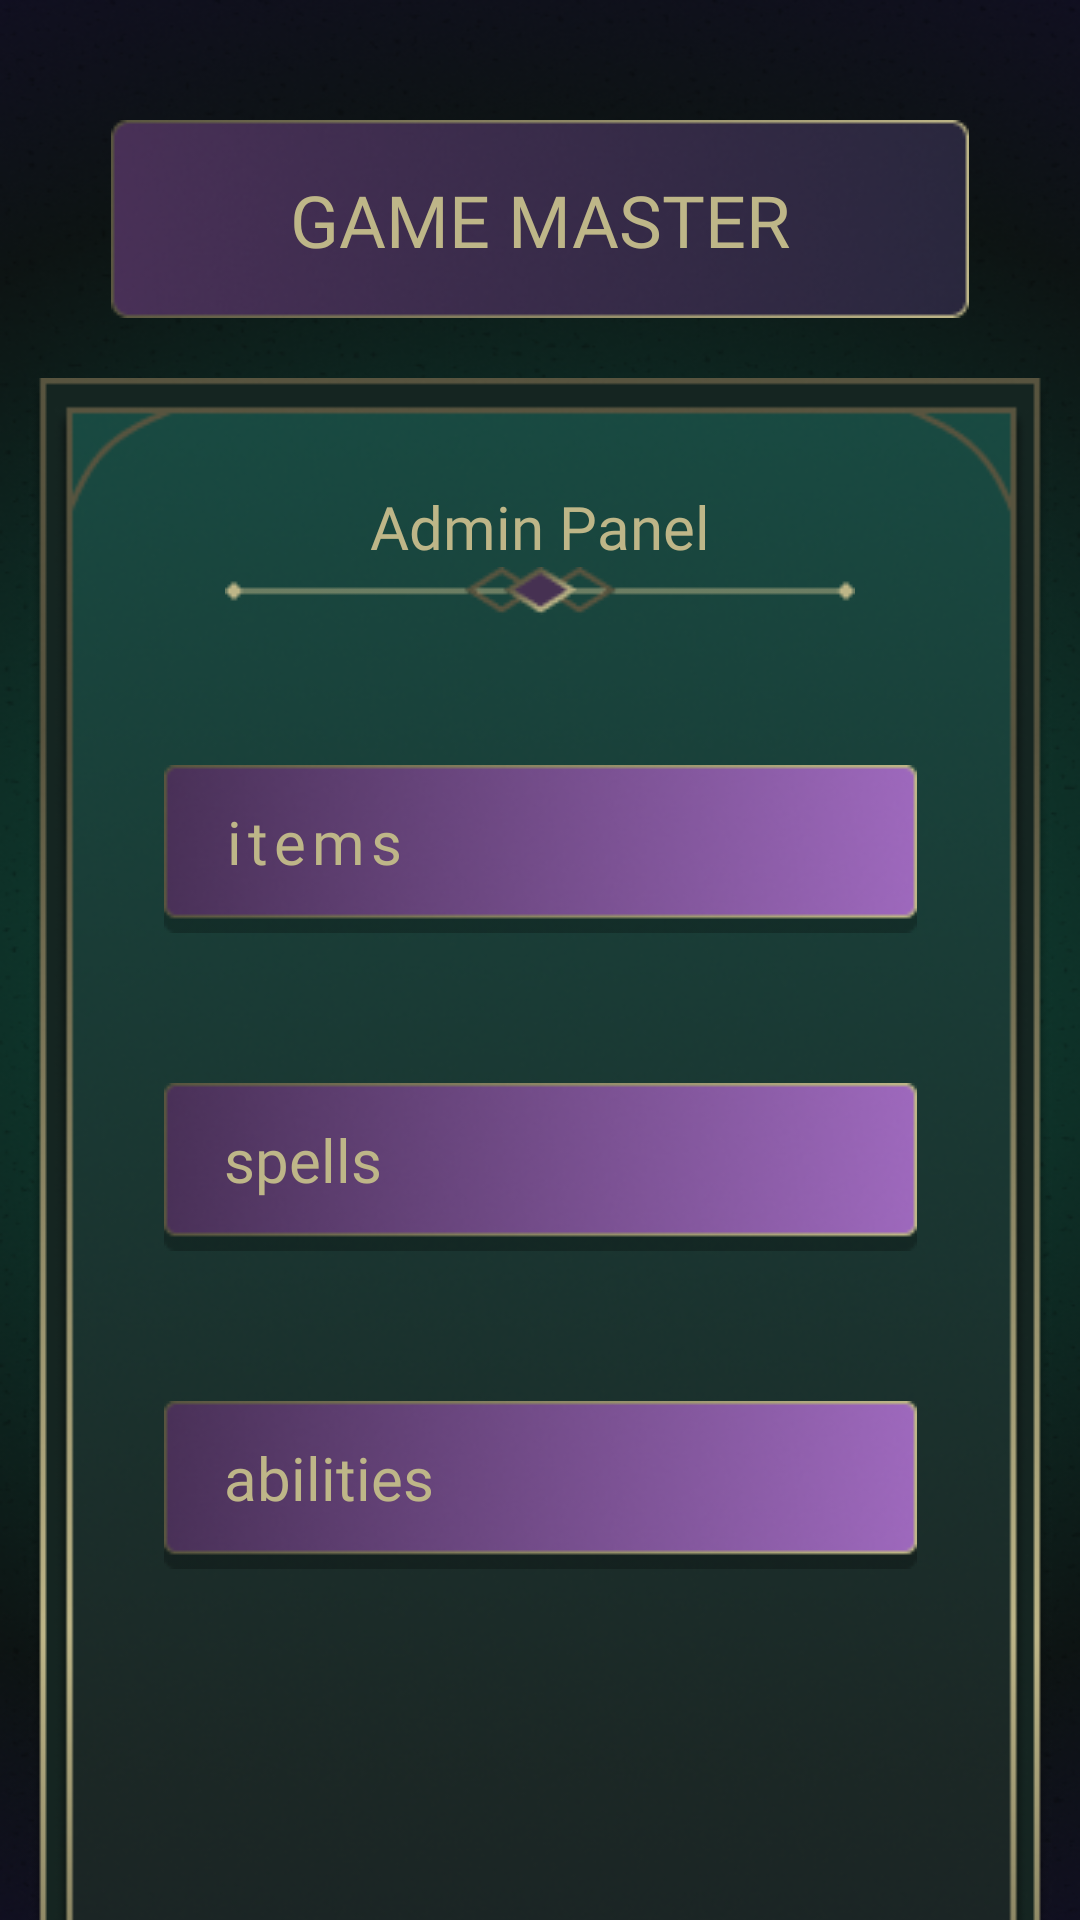

Produce the Android XML layout that renders to this screen, including the resource entries it uses.
<!-- AndroidManifest.xml: application theme Theme.PocketGrimoire -->
<!-- res/layout/fragment_admin_selection.xml -->
<?xml version="1.0" encoding="utf-8"?>
<androidx.constraintlayout.widget.ConstraintLayout xmlns:android="http://schemas.android.com/apk/res/android"
    xmlns:app="http://schemas.android.com/apk/res-auto"
    xmlns:tools="http://schemas.android.com/tools"
    android:layout_width="match_parent"
    android:layout_height="match_parent"
    android:background="@drawable/background"
    tools:context=".fragments.AdminSelectionFragment">

    <ImageView
        android:id="@+id/contentImageView"
        android:layout_width="wrap_content"
        android:layout_height="wrap_content"
        android:layout_marginTop="20dp"
        app:layout_constraintEnd_toEndOf="parent"
        app:layout_constraintStart_toStartOf="parent"
        app:layout_constraintTop_toBottomOf="@id/userTitleImageView"
        app:srcCompat="@drawable/middle_section" />

    <ImageView
        android:id="@+id/userTitleImageView"
        android:layout_width="wrap_content"
        android:layout_height="wrap_content"
        android:layout_marginTop="40dp"
        android:foregroundGravity="center"
        app:layout_constraintBottom_toTopOf="@+id/contentImageView"
        app:layout_constraintEnd_toEndOf="parent"
        app:layout_constraintStart_toStartOf="parent"
        app:layout_constraintTop_toTopOf="parent"
        app:srcCompat="@drawable/user_type_title" />

    <TextView
        android:layout_width="wrap_content"
        android:layout_height="wrap_content"
        android:fontFamily="@font/inknut_antiqua_regular"
        android:text="GAME MASTER"
        android:textColor="#BEB688"
        android:textSize="24sp"
        app:layout_constraintBottom_toBottomOf="@id/userTitleImageView"
        app:layout_constraintEnd_toEndOf="@id/userTitleImageView"
        app:layout_constraintStart_toStartOf="@id/userTitleImageView"
        app:layout_constraintTop_toTopOf="@id/userTitleImageView" />

    <ImageView
        android:id="@+id/lineDecoratorImageView"
        android:layout_width="wrap_content"
        android:layout_height="wrap_content"
        android:foregroundGravity="center"
        app:layout_constraintEnd_toEndOf="@+id/contentImageView"
        app:layout_constraintStart_toStartOf="@+id/contentImageView"
        app:layout_constraintTop_toBottomOf="@+id/adminTitleView"
        app:srcCompat="@drawable/line_decorator" />

    <TextView
        android:id="@+id/adminTitleView"
        android:layout_width="wrap_content"
        android:layout_height="wrap_content"
        android:layout_marginTop="20dp"
        android:fontFamily="@font/inknut_antiqua_regular"
        android:text="Admin Panel"
        android:textColor="#BEB688"
        android:textSize="20sp"
        app:layout_constraintBottom_toBottomOf="@id/lineDecoratorImageView"
        app:layout_constraintEnd_toEndOf="@+id/contentImageView"
        app:layout_constraintStart_toStartOf="@+id/contentImageView"
        app:layout_constraintTop_toTopOf="@+id/contentImageView" />

    <ImageButton
        android:id="@+id/itemsImageButton"
        android:layout_width="wrap_content"
        android:layout_height="wrap_content"
        android:layout_marginTop="50dp"
        android:background="@android:color/transparent"
        android:src="@drawable/admin_selection_button"
        app:layout_constraintEnd_toEndOf="@+id/contentImageView"
        app:layout_constraintStart_toStartOf="@id/contentImageView"
        app:layout_constraintTop_toBottomOf="@id/lineDecoratorImageView" />

    <ImageButton
        android:id="@+id/spellsImageButton"
        android:layout_width="wrap_content"
        android:layout_height="wrap_content"
        android:layout_marginTop="50dp"
        android:background="@android:color/transparent"
        android:src="@drawable/admin_selection_button"
        app:layout_constraintEnd_toEndOf="@+id/contentImageView"
        app:layout_constraintStart_toStartOf="@id/contentImageView"
        app:layout_constraintTop_toBottomOf="@id/itemsImageButton" />

    <ImageButton
        android:id="@+id/abilitiesImageButton"
        android:layout_width="wrap_content"
        android:layout_height="wrap_content"
        android:layout_marginTop="50dp"
        android:background="@android:color/transparent"
        android:src="@drawable/admin_selection_button"
        app:layout_constraintEnd_toEndOf="@+id/contentImageView"
        app:layout_constraintStart_toStartOf="@id/contentImageView"
        app:layout_constraintTop_toBottomOf="@id/spellsImageButton" />

    <TextView
        android:id="@+id/itemsTextView"
        android:layout_width="wrap_content"
        android:layout_height="wrap_content"
        android:layout_marginStart="20dp"
        android:layout_marginBottom="5dp"
        android:fontFamily="@font/inknut_antiqua_regular"
        android:letterSpacing="0.1"
        android:text="items"
        android:textColor="#BEB688"
        android:textSize="20sp"
        app:layout_constraintBottom_toBottomOf="@id/itemsImageButton"
        app:layout_constraintLeft_toLeftOf="@id/itemsImageButton"
        app:layout_constraintTop_toTopOf="@id/itemsImageButton" />

    <TextView
        android:id="@+id/spellsTextView"
        android:layout_width="wrap_content"
        android:layout_height="wrap_content"
        android:layout_marginStart="20dp"
        android:layout_marginBottom="5dp"
        android:fontFamily="@font/inknut_antiqua_regular"
        android:text="spells"
        android:textColor="#BEB688"
        android:textSize="20sp"
        app:layout_constraintBottom_toBottomOf="@id/spellsImageButton"
        app:layout_constraintLeft_toLeftOf="@id/spellsImageButton"
        app:layout_constraintTop_toTopOf="@id/spellsImageButton" />

    <TextView
        android:id="@+id/abilitiesTextView"
        android:layout_width="wrap_content"
        android:layout_height="wrap_content"
        android:layout_marginStart="20dp"
        android:layout_marginBottom="5dp"
        android:fontFamily="@font/inknut_antiqua_regular"
        android:text="abilities"
        android:textColor="#BEB688"
        android:textSize="20sp"
        app:layout_constraintBottom_toBottomOf="@id/abilitiesImageButton"
        app:layout_constraintLeft_toLeftOf="@id/abilitiesImageButton"
        app:layout_constraintTop_toTopOf="@id/abilitiesImageButton" />

</androidx.constraintlayout.widget.ConstraintLayout>
<!-- resources referenced by this layout -->
<resources>
  <!-- drawable admin_selection_button: png bitmap (drawable, 11428 bytes) -->
  <!-- drawable background: png bitmap (drawable, 385428 bytes) -->
  <!-- drawable line_decorator (drawable) -->
  <vector xmlns:android="http://schemas.android.com/apk/res/android"
      xmlns:aapt="http://schemas.android.com/aapt"
      android:width="210dp"
      android:height="16dp"
      android:viewportWidth="210"
      android:viewportHeight="16">
    <path
        android:pathData="M0.11,8L3,10.89L5.89,8L3,5.11L0.11,8ZM209.89,8L207,5.11L204.11,8L207,10.89L209.89,8ZM3,8V8.5H207V8V7.5H3V8Z"
        android:fillColor="#BEB688"/>
    <path
        android:pathData="M81.69,7.67l10.47,-6.6l10.47,6.6l-10.47,6.6z"
        android:strokeWidth="2"
        android:fillColor="#00000000"
        android:strokeColor="#58543F"/>
    <path
        android:pathData="M107.69,7.67l10.47,-6.6l10.47,6.6l-10.47,6.6z"
        android:strokeWidth="2"
        android:fillColor="#00000000"
        android:strokeColor="#58543F"/>
    <path
        android:pathData="M94.69,7.67l10.47,-6.6l10.47,6.6l-10.47,6.6z"
        android:strokeWidth="2"
        android:fillColor="#463152">
      <aapt:attr name="android:strokeColor">
        <gradient 
            android:startX="99.34"
            android:startY="4.73"
            android:endX="111.51"
            android:endY="12.4"
            android:type="linear">
          <item android:offset="0" android:color="#FF58543F"/>
          <item android:offset="1" android:color="#FFBEB688"/>
        </gradient>
      </aapt:attr>
    </path>
  </vector>
  <!-- drawable middle_section: png bitmap (drawable, 138989 bytes) -->
  <!-- drawable user_type_title: png bitmap (drawable, 16288 bytes) -->
  <style name="Theme.PocketGrimoire" parent="Base.Theme.PocketGrimoire" />
  <style name="Base.Theme.PocketGrimoire" parent="Theme.Material3.DayNight.NoActionBar">
          
          
      </style>
</resources>
